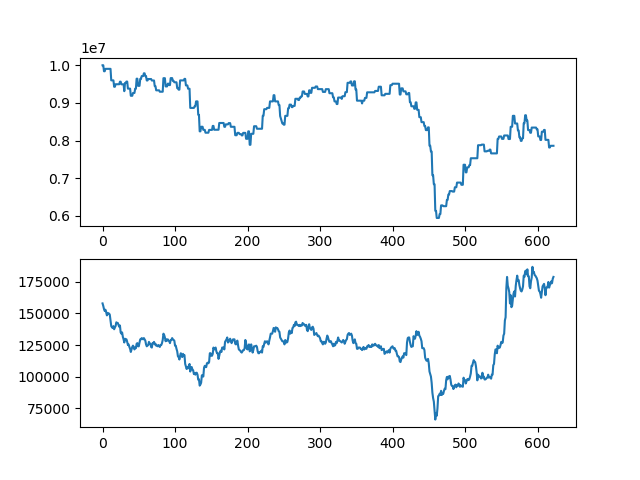

Source data for this figure (header and first rows):
asset, close
10000000, 158000
10000000, 156000
9840000, 153500
9840000, 152000
9904000, 153000
9904000, 151000
9904000, 148500
9904000, 150500
9904000, 149500
9904000, 150000
9904000, 149000
9904000, 144500
9598000, 140000
9598000, 139000
9598000, 138500
9598000, 140000
9428000, 137500
9428000, 139000
9495000, 140000
9495000, 143000
9495000, 142500
9495000, 142500
9495000, 141000
9495000, 139500
9563000, 140500
9563000, 135000
9493000, 134000
9493000, 135000
9493000, 131500
9493000, 129500
9310500, 127000
9529500, 130000
9529500, 129000
9566000, 129500
9566000, 127500
9378500, 125000
9378500, 125500
9378500, 123500
9378500, 122000
9188500, 119500
9188500, 121500
9188500, 123500
9262500, 124500
9262500, 123500
9262500, 121500
9376500, 123000
9376500, 122500
9642500, 126000
9642500, 126500
9452500, 124000
9452500, 124000
9452500, 127000
9637500, 129500
9637500, 129500
9711500, 130500
9711500, 130000
9711500, 129500
9785500, 130500
9785500, 129500
9710500, 128500
... 563 more rows
